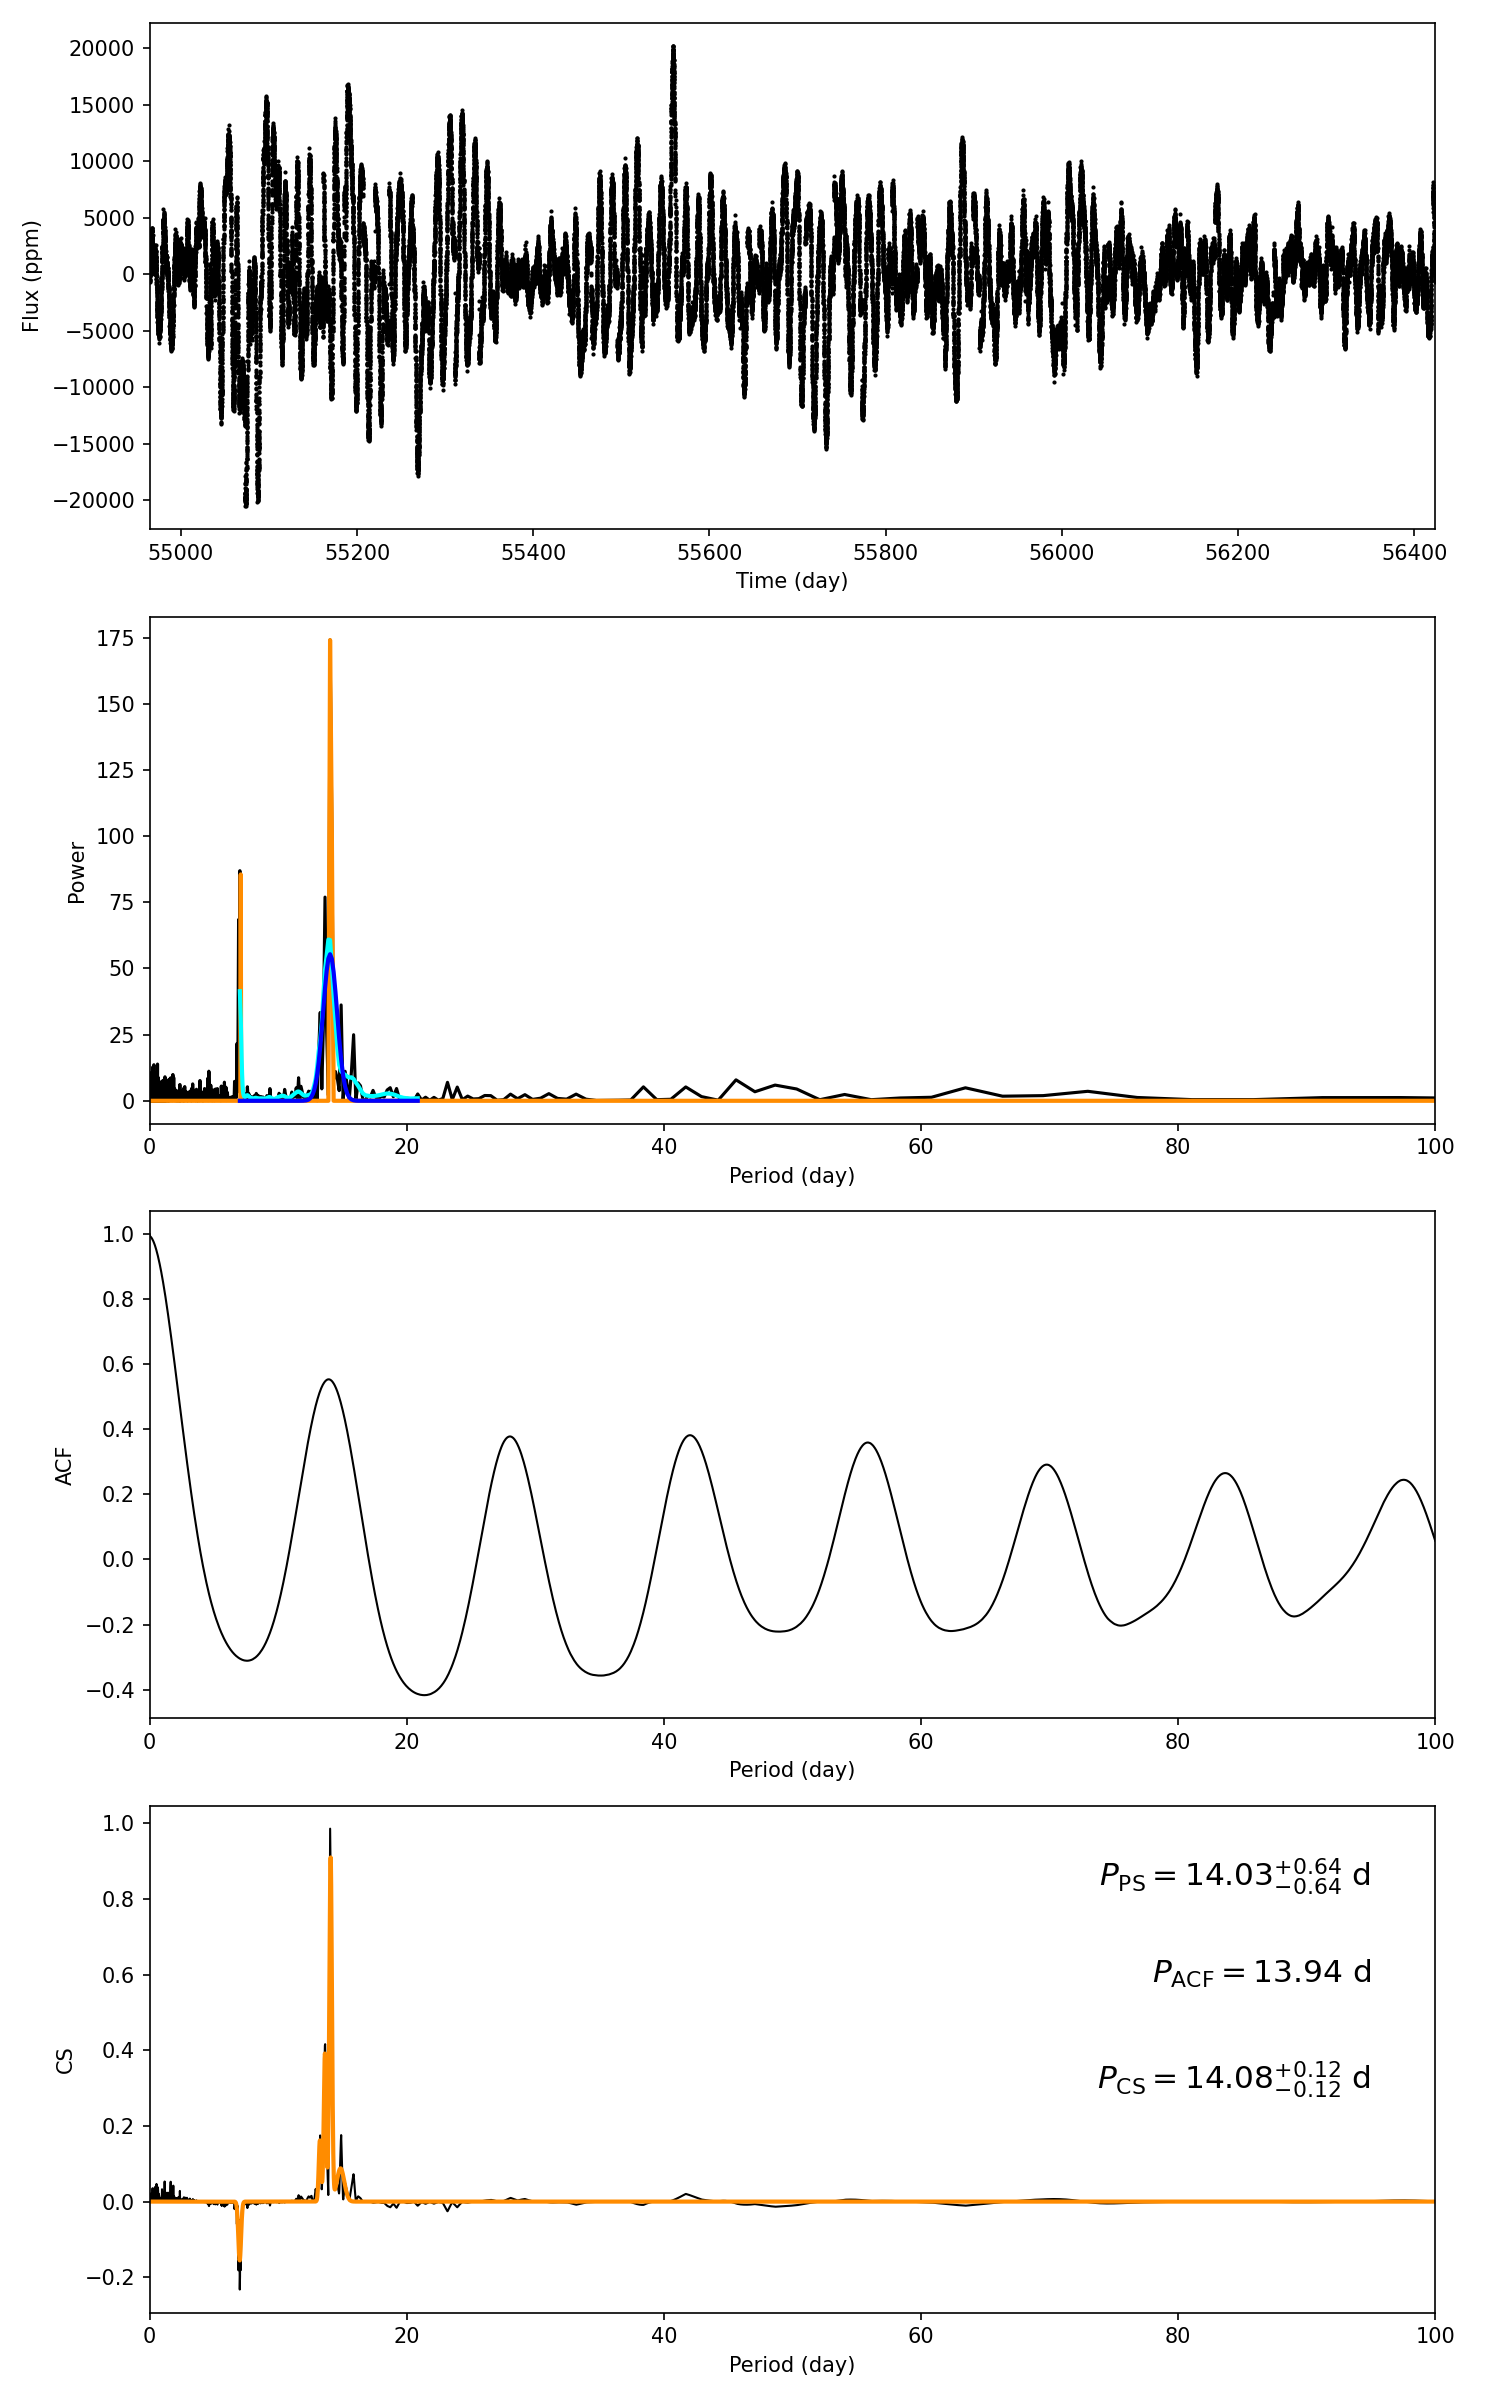

The table this chart was drawn from, first rows:
target_id, prot_ps, prot_acf, prot_cs, e_prot_ps, E_prot_ps, e_prot_acf, E_prot_acf, e_prot_cs, E_prot_cs, sph_ps, sph_acf, sph_cs, e_sph_ps, e_sph_acf, e_sph_cs, h_ps, fa_prob_ps, hacf, gacf, hcs
12062063, 14.03, 13.94, 14.08, 0.6379, 0.6379, -1.0, -1.0, 0.1192, 0.1192, 4453, 4443, 4449, 1762, 1804, 1753, 174.1, 2.3698921332293337e-76, 0.9027, 0.5412, 0.9856
